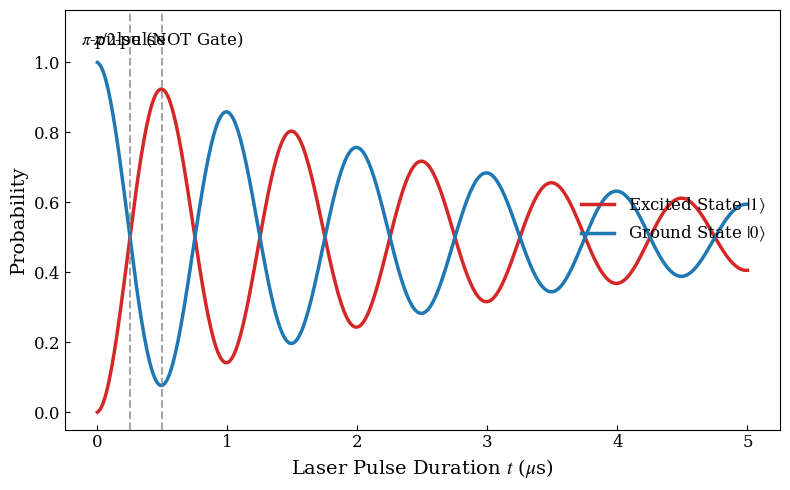

Write Python code to recreate this figure.
import numpy as np
import matplotlib.pyplot as plt

# ==========================================
# 1. 依然保持我们引以为傲的科研级排版
# ==========================================
plt.rcParams['font.family'] = 'serif'
plt.rcParams['font.serif'] = ['Times New Roman', 'DejaVu Serif']
plt.rcParams['mathtext.fontset'] = 'stix'
plt.rcParams['xtick.direction'] = 'in'
plt.rcParams['ytick.direction'] = 'in'

# ==========================================
# 2. 设定量子物理参数
# ==========================================
Omega = 2 * np.pi * 1.0  # 拉比频率 (Rabi Frequency)：决定振荡有多快 (这里设为 1 MHz)
tau = 3.0                # 退相干时间 (Decoherence time)：决定振荡能维持多久 (微秒)

# 时间轴：从 0 到 5 微秒
t = np.linspace(0, 5, 500)

# ==========================================
# 3. 物理公式：计算处于状态 0 和状态 1 的概率
# ==========================================
# 处于激发态 |1> 的概率 (带有指数衰减)
P1 = 0.5 * (1 - np.exp(-t / tau) * np.cos(Omega * t))

# 处于基态 |0> 的概率 (总概率为 1)
P0 = 1 - P1

# ==========================================
# 4. 开始绘图
# ==========================================
fig, ax = plt.subplots(figsize=(8, 5))

# 画出状态 0 和 1 的概率曲线
ax.plot(t, P1, '-', color='#D62728', linewidth=2.5, label=r'Excited State $|1\rangle$')
ax.plot(t, P0, '-', color='#1F77B4', linewidth=2.5, label=r'Ground State $|0\rangle$')

# ==========================================
# 5. 标注量子计算的核心：Pi 脉冲 和 Pi/2 脉冲
# ==========================================
t_pi = np.pi / Omega      # Pi 脉冲的时间 (刚好翻转到 |1>)
t_pi_half = t_pi / 2      # Pi/2 脉冲的时间 (达到 50/50 叠加态)

# 画垂直虚线指示这两个关键时间点
ax.axvline(t_pi, color='gray', linestyle='--', alpha=0.7)
ax.axvline(t_pi_half, color='gray', linestyle='--', alpha=0.7)

# 添加文字标注
ax.text(t_pi, 1.05, r'$\pi$-pulse (NOT Gate)', ha='center', fontsize=12, color='black')
ax.text(t_pi_half, 1.05, r'$\pi/2$-pulse', ha='center', fontsize=12, color='black')

# ==========================================
# 6. 美化图表
# ==========================================
ax.set_xlabel(r'Laser Pulse Duration $t$ ($\mu$s)', fontsize=14)
ax.set_ylabel('Probability', fontsize=14)
ax.set_ylim(-0.05, 1.15) # Y轴稍微留点空隙，放得下文字
ax.tick_params(axis='both', labelsize=12)
ax.legend(frameon=False, fontsize=12, loc='center right')

plt.tight_layout()
plt.show()
